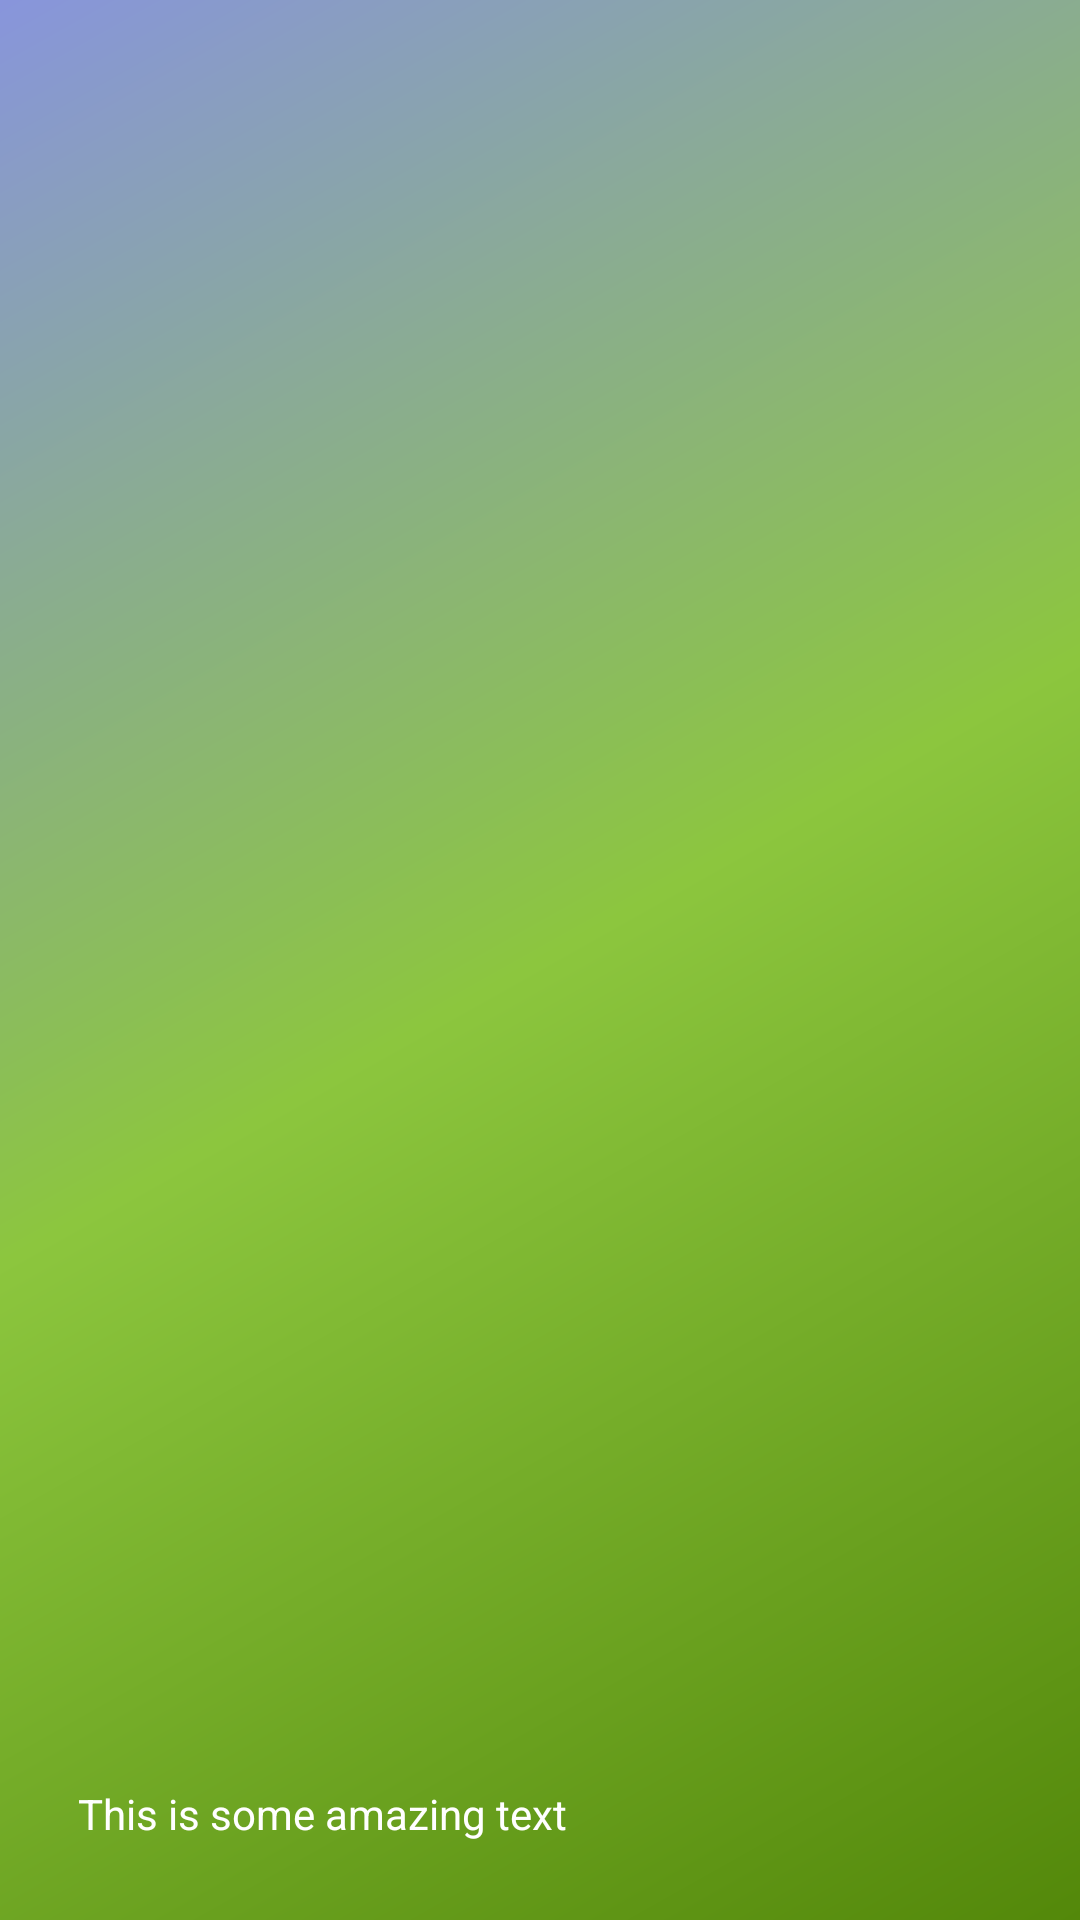

Here is an Android app screen rendered from its layout file. Give the layout XML and the strings, colors and styles it references.
<!-- AndroidManifest.xml: application theme AppTheme -->
<!-- res/layout/navigation_header_layout.xml -->
<?xml version="1.0" encoding="utf-8"?>
<LinearLayout
    xmlns:android="http://schemas.android.com/apk/res/android"
    xmlns:app="http://schemas.android.com/apk/res-auto"
    android:layout_width="match_parent"
    android:layout_height="150dp"
    android:padding="16dp"
    android:background="@drawable/navigation_view_drawable"
    app:theme="@style/ThemeOverlay.AppCompat.Dark">

    <ImageView
        android:layout_width="wrap_content"
        android:layout_height="wrap_content"
        android:scaleType="fitCenter"
        android:src="@mipmap/ic_launcher"
        android:layout_gravity="bottom"/>

    <TextView
        android:layout_width="match_parent"
        android:layout_height="wrap_content"
        android:text="This is some amazing text"
        android:textColor="@android:color/white"
        android:layout_gravity="bottom"
        android:padding="10dp"/>
</LinearLayout>
<!-- resources referenced by this layout -->
<resources>
  <!-- drawable navigation_view_drawable (drawable) -->
  <?xml version="1.0" encoding="utf-8"?>
  <shape xmlns:android="http://schemas.android.com/apk/res/android"
      android:shape="rectangle">
      <gradient
          android:angle="135"
          android:centerColor="@color/colorPrimary"
          android:endColor="@color/colorSecondary"
          android:startColor="@color/colorPrimaryDark"
          android:type="linear"/>
  </shape>
  <style name="AppTheme" parent="Theme.AppCompat.Light.DarkActionBar">
          
          <item name="colorPrimary">@color/colorPrimary</item>
          <item name="colorPrimaryDark">@color/colorPrimaryDark</item>
          <item name="colorAccent">@color/colorPrimary</item>
          <item name="android:windowActivityTransitions">true</item>
      </style>
  <color name="colorPrimary">#8CC63E</color>
  <color name="colorSecondary">#8895DC</color>
  <color name="colorPrimaryDark">#53880A</color>
</resources>
